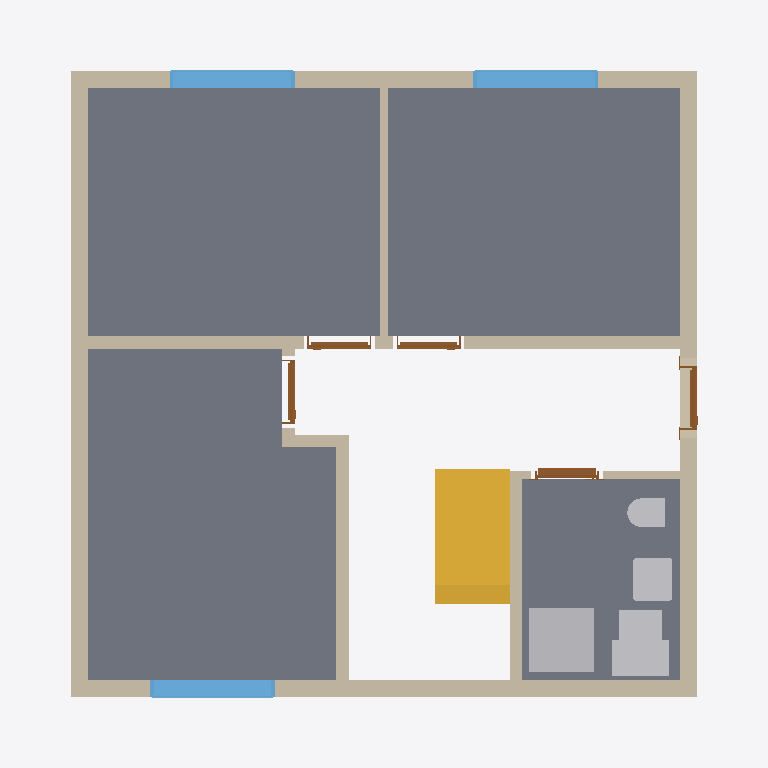
Plan cut of the same IFC building model at storey 'Ground floor' (level 0.00 m, cut at 1.40 m), seen from above with north up, elements coloured by IFC class: 11 walls (beige), 5 other elements (light grey), 5 doors (brown), 4 slabs (grey), 3 windows (light blue), 1 stair (yellow). Cut surfaces are drawn darker.
Extent 9.9 m × 9.3 m × 8.8 m (x, y, z). Storeys (11): Ground floor at 0.00 m; Ceiling at 2.83 m; Upper floor at 3.04 m; Roof - Thermal insulation under rafters at 3.04 m; Roof - Vapour barrier at 3.04 m; Roof - Gypsum plasterboard at 3.04 m; Roof - MDF at 3.04 m; Roof - Roofing underlay at 3.04 m; Roof - Counter-battens at 3.04 m; Roof - Tile battens at 3.04 m; Roof - Roof tiles at 3.04 m. Elements (159): 98 IfcBeam, 20 IfcSlab, 17 IfcWall, 6 IfcFurniture, 6 IfcWindow, 5 IfcDoor, 3 IfcSanitaryTerminal, 2 IfcStair, 1 IfcChimney, 1 IfcRailing.

HEADER;
FILE_DESCRIPTION(('ViewDefinition[DesignTransferView]'),'2;1');
FILE_NAME('/dev/null','2026-11-06T22:50:02+01:00',(''),(''),'IfcOpenShell 0.8.5','IfcOpenShell 0.8.5','Nobody');
FILE_SCHEMA(('IFC4'));
ENDSEC;
DATA;
#1=IFCPROJECT('3WkPxkbm96pP5THVr07XJE',$,'House 2',$,$,$,$,(#10,#15),#5);
#19=IFCSITE('0JL91t0pf4VAHEIwyRm_Ko',$,'Site',$,$,#27,$,$,$,$,$,$,$,$);
#20=IFCBUILDING('0A8FkQELT0YvxQlsk4qrlF',$,'House 2',$,$,#32,$,$,$,$,$,$);
#33=IFCBUILDINGSTOREY('3bAhaF2xfBxwLcLAyfjx9v',$,'Ground floor',$,$,#39,$,$,$,0.0);
#40=IFCBUILDINGSTOREY('0PBwEQ4ZT9mgK6wVELvh1r',$,'Ceiling',$,$,#45,$,$,$,2.825);
#46=IFCBUILDINGSTOREY('2u90xo6yT83OYzGmAHTIjR',$,'Upper floor',$,$,#51,$,$,$,3.035);
#10023=IFCBUILDINGSTOREY('2iQiGwGHL0KR_SKQ93vNCl',$,'Roof - Thermal insulation under rafters','Visibility container for Thermal insulation under rafters','ROOF_LAYER',#10028,$,$,$,3.035);
#10029=IFCBUILDINGSTOREY('0J41tKvTf2PuADRDSrDPwV',$,'Roof - Vapour barrier','Visibility container for Vapour barrier','ROOF_LAYER',#10034,$,$,$,3.035);
#10035=IFCBUILDINGSTOREY('2GYi0Qa059rRjv8hbj6KKO',$,'Roof - Gypsum plasterboard','Visibility container for Gypsum plasterboard','ROOF_LAYER',#10040,$,$,$,3.035);
#10041=IFCBUILDINGSTOREY('0Z9jOM8CnClxWRGVTB8306',$,'Roof - MDF','Visibility container for MDF','ROOF_LAYER',#10046,$,$,$,3.035);
#10047=IFCBUILDINGSTOREY('0SraTcxITDVPRvY$$DoRoa',$,'Roof - Roofing underlay','Visibility container for Roofing underlay','ROOF_LAYER',#10052,$,$,$,3.035);
#10053=IFCBUILDINGSTOREY('3G4mpNtXT5IBjakNWmTwqk',$,'Roof - Counter-battens','Visibility container for Counter-battens','ROOF_LAYER',#10058,$,$,$,3.035);
#10059=IFCBUILDINGSTOREY('1_iUez5_X65vN74nMEJ56J',$,'Roof - Tile battens','Visibility container for Tile battens','ROOF_LAYER',#10064,$,$,$,3.035);
#10065=IFCBUILDINGSTOREY('0sjrJ48tTAhxNHCkuyPl3d',$,'Roof - Roof tiles','Visibility container for Roof tiles','ROOF_LAYER',#10070,$,$,$,3.035);
#1327=IFCSLAB('0iAaNf4SDDMgzfDRvvlZOP',$,'Pokoj 3',$,$,#1332,#1339,$,$);
#1250=IFCSLAB('2$hyPW_jHDrxVrNsjjH2zH',$,'Pokoj 1',$,$,#1255,#1262,$,$);
#1294=IFCSLAB('1k7ABBwRP14QkD0U2jJfNX',$,'Pokoj 2',$,$,#1299,#1306,$,$);
#1393=IFCSLAB('0qwyWs5RnEue9tM7$mo98v',$,'Koupelna',$,$,#1398,#1405,$,$);
#2117=IFCSTAIR('2d4_Xncnb5$AxZQLW7U8bX',$,'Lower stair flight',$,$,#2124,$,$,.STRAIGHT_RUN_STAIR.);
#153=IFCWALL('13_x1xNFLCpBZ7zYb41K5o',$,'Wall 4',$,$,#162,#173,$,$);
#103=IFCWALL('1JUuu88qP5Jfz0h3pf_l8B',$,'Wall 2',$,$,#112,#123,$,$);
#76=IFCWALL('2k8fxgyTv34A4_zasVJUcf',$,'Wall 1',$,$,#87,#98,$,$);
#128=IFCWALL('3Di25IyXb2ZOFY$34xRgrz',$,'Wall 3',$,$,#137,#148,$,$);
#178=IFCWALL('2CouJtVbPDlhnVIxzNtk3P',$,'Wall 5',$,$,#188,#199,$,$);
#2025=IFCSANITARYTERMINAL('2xhPLTsf54txGSItIRBmlZ',$,'Sprcha',$,$,#2046,#2034,$,$);
#230=IFCWALL('0EwGLJquPCUR3QK$i08QQL',$,'Hallway - Pokoj 3 lower wall',$,$,#239,#250,$,$);
#305=IFCWALL('0W5P_mxu1CIQi7AYgioPTx',$,'Stairway - hallway and bathroom wall',$,$,#314,#325,$,$);
#1447=IFCWINDOW('0ClDAsgcb98OCbsKLNW53I',$,'Pokoj 1 window',$,$,#1524,#1448,$,1.3750000000000002,1.75,.WINDOW.,.SINGLE_PANEL.,$);
#1543=IFCWINDOW('3eppL6ruT7_v8WUNWWDyCx',$,'Pokoj 2 window',$,$,#1620,#1544,$,1.3750000000000002,1.75,.WINDOW.,.SINGLE_PANEL.,$);
#1639=IFCWINDOW('1arKZsNfb5hPLebdXGe589',$,'Pokoj 3 window',$,$,#1716,#1640,$,1.3750000000000002,1.75,.WINDOW.,.SINGLE_PANEL.,$);
#2047=IFCFURNITURE('0y8SU4C9H1deAcDvaH9JuE',$,'Hydro-?box',$,'Hydro-?box',#2052,#2059,$,.USERDEFINED.);
#204=IFCWALL('3agJCg8oX9_gmBY742H2ZO',$,'Wall 6',$,$,#214,#225,$,$);
#1963=IFCSANITARYTERMINAL('0NT_6vY6nBzR0m65cGVRXU',$,'Umyvadlo',$,$,#1984,#1972,$,$);
#2082=IFCFURNITURE('1swPWV3P9FNgP_IzxHa9OH',$,'Vodo-?měr',$,'Vodo-?měr',#2087,#2094,$,.USERDEFINED.);
#1893=IFCSANITARYTERMINAL('0jVervGZP03hkU3Hg3N7_6',$,'WC',$,$,#1914,#1902,$,$);
#330=IFCWALL('3ZR7Hslq19qgeaJKM3faGm',$,'Hallway - bathroom partition',$,$,#339,#350,$,$);
#255=IFCWALL('0$TxY0I5XFNRae6JJVwIwh',$,'Hallway - Pokoj 3 wall return',$,$,#264,#275,$,$);
#1037=IFCDOOR('3COxYUoLX0UwnjPHQuaGG8',$,'Koupelna door',$,$,#1157,#1048,$,2.31,0.9,.DOOR.,.SINGLE_SWING_LEFT.,$);
#409=IFCDOOR('1t7pjdxyP8UwLcnaZ2Mek1',$,'Entrance door',$,$,#529,#420,$,2.125,0.9,.DOOR.,.SINGLE_SWING_RIGHT.,$);
#880=IFCDOOR('3l7lkQHzz5VeVIHQUKiT8_',$,'Pokoj 3 door',$,$,#1000,#891,$,2.31,0.9,.DOOR.,.SINGLE_SWING_RIGHT.,$);
#566=IFCDOOR('0ps2KwViP2uwqxKfIea61e',$,'Pokoj 1 door',$,$,#686,#577,$,2.31,0.9,.DOOR.,.SINGLE_SWING_RIGHT.,$);
#723=IFCDOOR('16JruFr8T0PhnlCYrl_K8r',$,'Pokoj 2 door',$,$,#843,#734,$,2.31,0.9,.DOOR.,.SINGLE_SWING_LEFT.,$);
#280=IFCWALL('0Xhk9cPvH8mRAFdZndg2iT',$,'Hallway - Pokoj 3 upper wall',$,$,#289,#300,$,$);
ENDSEC;
